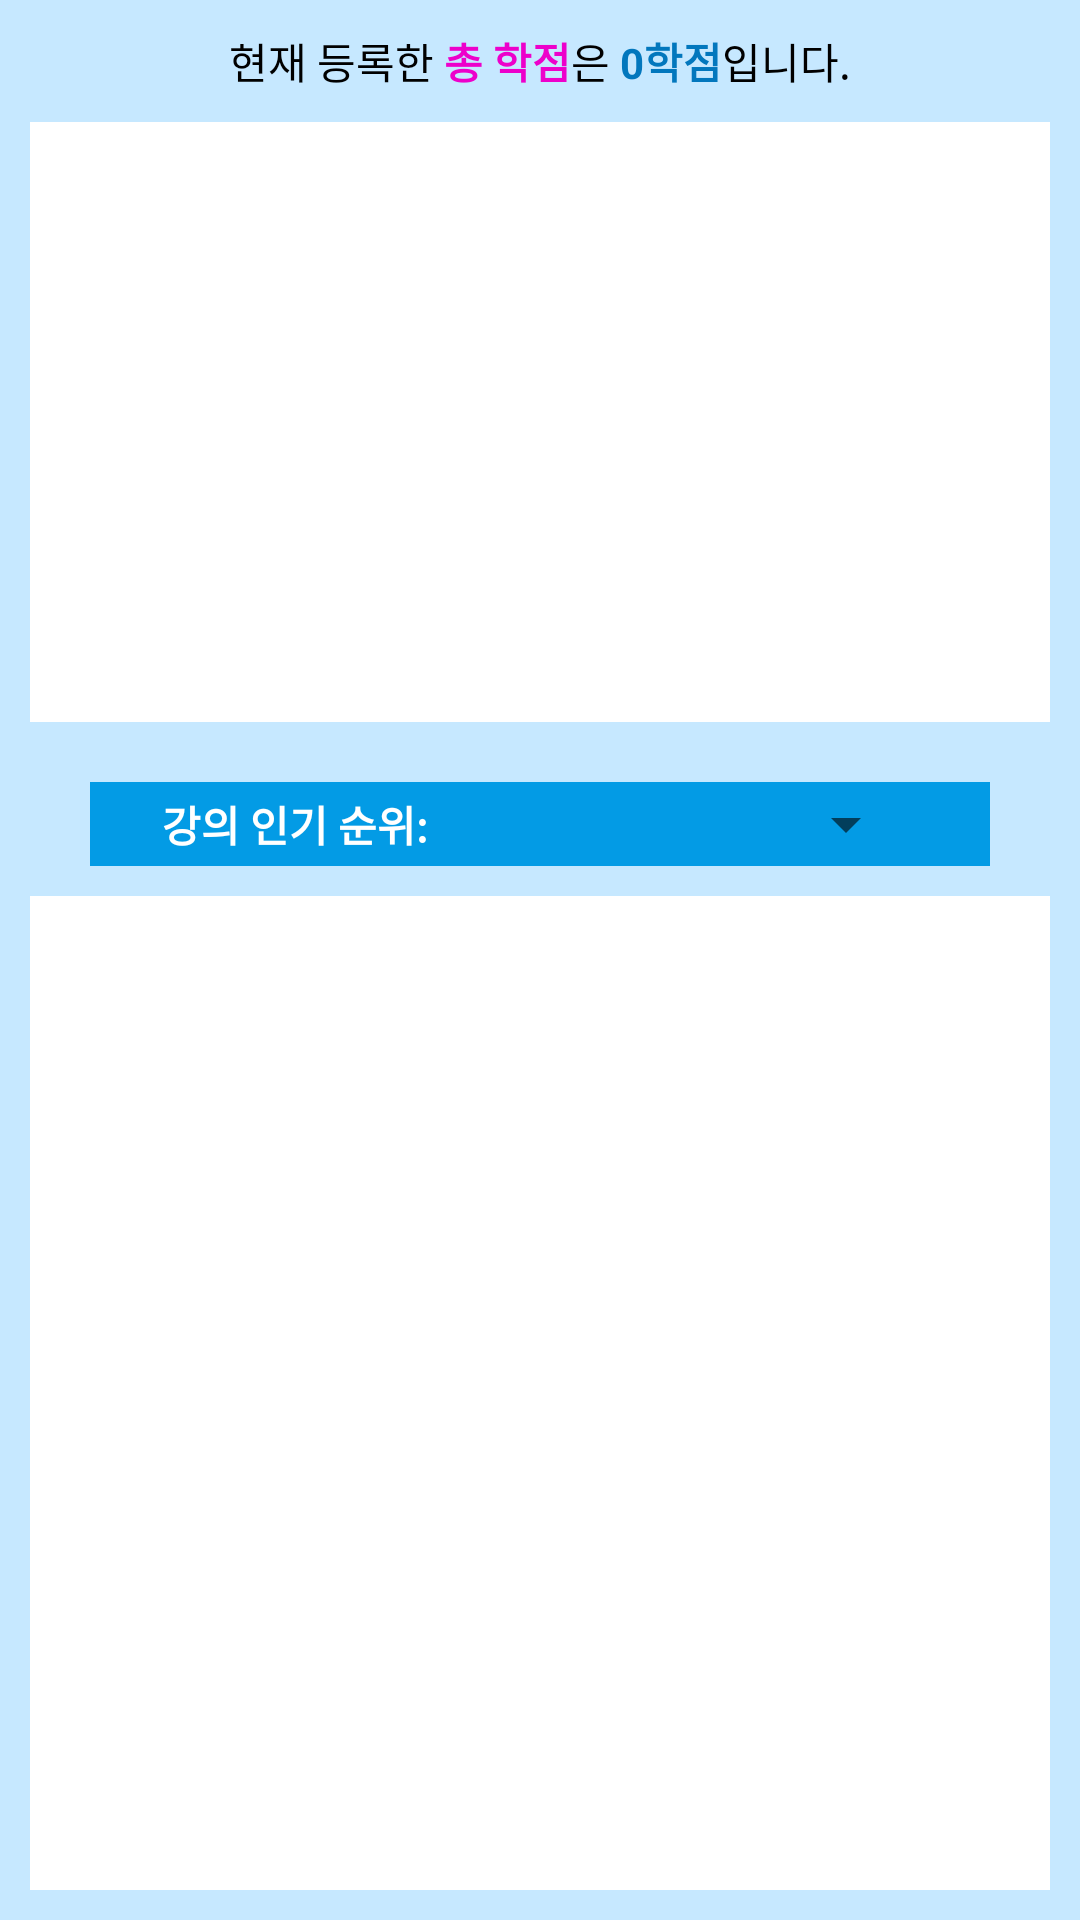

Produce the Android XML layout that renders to this screen, including the resource entries it uses.
<!-- AndroidManifest.xml: application theme AppTheme.NoActionBar -->
<!-- res/layout/fragment_statistics.xml -->
<?xml version="1.0" encoding="utf-8"?>
<LinearLayout xmlns:android="http://schemas.android.com/apk/res/android"
    xmlns:tools="http://schemas.android.com/tools"
    android:layout_width="match_parent"
    android:layout_height="match_parent"
    android:orientation="vertical"
    tools:context=".StatisticsFragment"
    android:background="@color/colorBackground"
    >
    
    <LinearLayout
        android:layout_width="wrap_content"
        android:layout_height="wrap_content"
        android:orientation="horizontal"
        android:layout_gravity="center"
        android:layout_marginTop="10dp"
        >

        <TextView
            android:layout_width="wrap_content"
            android:layout_height="wrap_content"
            android:text="현재 등록한 "
            android:textColor="#000000"
            />

        <TextView
            android:layout_width="wrap_content"
            android:layout_height="wrap_content"
            android:text="총 학점"
            android:textColor="@color/colorWarning"
            android:textStyle="bold"
            />

        <TextView
            android:layout_width="wrap_content"
            android:layout_height="wrap_content"
            android:text="은 "
            android:textColor="#000000"
            />

        <TextView
            android:layout_width="wrap_content"
            android:layout_height="wrap_content"
            android:text="0학점"
            android:textColor="@color/colorPrimaryDark"
            android:id="@+id/totalCredit"
            android:textStyle="bold"
            />

        <TextView
            android:layout_width="wrap_content"
            android:layout_height="wrap_content"
            android:text="입니다."
            android:textColor="#000000"
            />
    </LinearLayout>
    
    <LinearLayout
        android:layout_width="match_parent"
        android:layout_height="200dp"
        android:background="#ffffff"
        android:layout_margin="10dp"
        >

     <ListView
         android:layout_width="match_parent"
         android:layout_height="match_parent"
         android:id="@+id/courseListView"
         android:divider="#ffffff"
         android:dividerHeight="10dp"
         android:padding="5dp"
         />
    </LinearLayout>
    
    <LinearLayout
        android:layout_width="300dp"
        android:layout_height="wrap_content"
        android:background="@color/colorPrimary"
        android:orientation="horizontal"
        android:layout_marginTop="10dp"
        android:layout_gravity="center"
        android:layout_marginLeft="10dp"
        android:layout_marginRight="10dp"
        android:padding="2dp"
        android:gravity="center"
        >
        <TextView
            android:layout_width="wrap_content"
            android:layout_height="wrap_content"
            android:text="강의 인기 순위: "
            android:textColor="#ffffff"
            android:textStyle="bold"
            />
        <Spinner
            android:layout_width="150dp"
            android:layout_height="wrap_content"
            android:layout_gravity="center"
            android:layout_marginLeft="10dp"
            android:id="@+id/rankSpinner"
            >

        </Spinner>
    </LinearLayout>

    <LinearLayout
        android:layout_width="match_parent"
        android:layout_height="match_parent"
        android:background="#ffffff"
        android:layout_margin="10dp"
        >

        <ListView
            android:layout_width="match_parent"
            android:layout_height="match_parent"
            android:id="@+id/rankListView"
            android:divider="#ffffff"
            android:dividerHeight="10dp"
            android:padding="5dp"
            />
    </LinearLayout>

</LinearLayout>
<!-- resources referenced by this layout -->
<resources>
  <color name="colorBackground">#C6E8FF</color>
  <color name="colorPrimary">#039BE5</color>
  <color name="colorPrimaryDark">#0277BD</color>
  <color name="colorWarning">#ED00CB</color>
  <style name="AppTheme.NoActionBar">
          <item name="windowActionBar">false</item>
          <item name="windowNoTitle">true</item>
      </style>
</resources>
